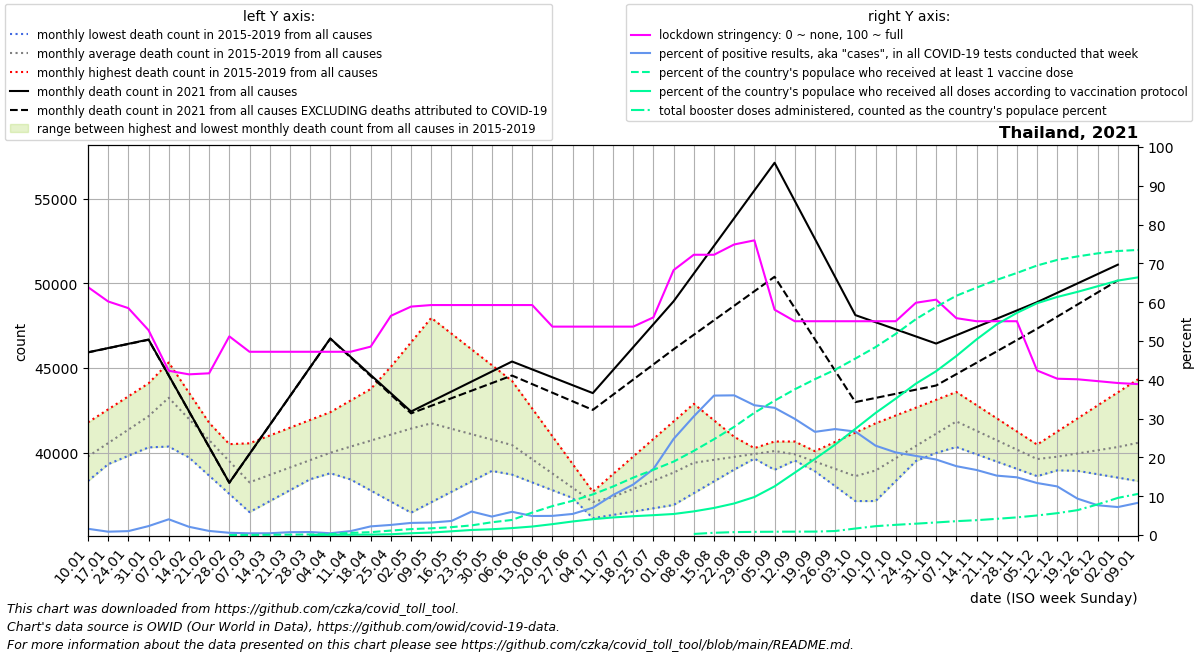

Values plotted in this chart, from the file beside it:
date, location, time_unit, time, deaths_2010_all_ages, deaths_2011_all_ages, deaths_2012_all_ages, deaths_2013_all_ages, deaths_2014_all_ages, deaths_2015_all_ages, deaths_2016_all_ages, deaths_2017_all_ages, deaths_2018_all_ages, deaths_2019_all_ages, deaths_2020_all_ages, deaths_2021_all_ages, deaths_2022_all_ages, new_deaths, new_cases_smoothed, new_tests_smoothed, stringency_index, people_vaccinated, people_fully_vaccinated, total_boosters
2021-01-10, Thailand, monthly, 1, , , , , , , 38826, 40146, 41793, 38329, 44340, 45930, , 4.75, 367.9, 22859, 63.89, , , 
2021-01-17, Thailand, monthly, 2, , , , , , , 39322, 40309, 42562, 40079, 45036, 46182, , 8.5, 250.1, 29024, 60.18, , , 
2021-01-24, Thailand, monthly, 3, , , , , , , 39819, 40472, 43330, 41829, 45732, 46434, , 12.25, 235.8, 23417, 58.47, , , 
2021-01-31, Thailand, monthly, 4, , , , , , , 40316, 40635, 44099, 43579, 46429, 46685, , 16.0, 477.7, 20739, 52.78, , , 
2021-02-07, Thailand, monthly, 5, , , , , , 44867, 40364, 40798, 44867, 45329, 47125, 44571, , 13.5, 790.8, 19507, 42.33, , , 
2021-02-14, Thailand, monthly, 6, , , , , , 43150, 40412, 39722, 43150, 43549, 45283, 42456, , 11.0, 327.3, 15399, 41.4, , , 
2021-02-21, Thailand, monthly, 7, , , , , , 41434, 40461, 38646, 41434, 41768, 43442, 40342, , 8.5, 142.6, 13573, 41.67, , , 
2021-02-28, Thailand, monthly, 8, , , , , , 39717, 40509, 37569, 39717, 39988, 41600, 38228, , 6.0, 94.88, 16422, 51.19, 79.75, , 
2021-03-07, Thailand, monthly, 9, , , , , , 38000, 40557, 36493, 38000, 38208, 39758, 39932, , 7.0, 63.06, 14381, 47.22, 13331, , 
2021-03-14, Thailand, monthly, 10, , , , , , 38197, 41017, 37140, 38247, 38842, 40667, 41636, , 8.0, 64.35, 14037, 47.22, 41425, , 
2021-03-21, Thailand, monthly, 11, , , , , , 38395, 41476, 37786, 38494, 39475, 41576, 43340, , 9.0, 116.8, 15861, 47.22, 73090, , 
2021-03-28, Thailand, monthly, 12, , , , , , 38592, 41936, 38433, 38740, 40108, 42486, 45044, , 10.0, 137.7, 17855, 47.22, 107687, 13596, 
2021-04-04, Thailand, monthly, 13, , , , , , 38790, 42396, 39080, 38987, 40742, 43395, 46748, , 11.0, 72.27, 15684, 47.22, 175094, 36149, 
2021-04-11, Thailand, monthly, 14, , , , , , 38987, 43079, 38425, 39122, 42187, 44304, 45670, , 35.5, 241, 24016, 47.22, 388567, 59979, 
2021-04-18, Thailand, monthly, 15, , , , , , 39155, 43762, 37770, 39256, 43632, 43242, 44592, , 60.0, 1005, 45104, 48.54, 516568, 77561, 
2021-04-25, Thailand, monthly, 16, , , , , , 39324, 44446, 37116, 39391, 45076, 42180, 43513, , 84.5, 1609, 61774, 56.48, 801893, 137786, 
2021-05-02, Thailand, monthly, 17, , , , , , 39492, 45129, 36461, 39525, 46521, 41119, 42435, , 109.0, 2067, 66229, 58.86, 1068482, 318883, 
2021-05-09, Thailand, monthly, 18, , , , , , 39660, 44317, 37077, 39660, 47966, 40057, 43025, , 252.8, 1947, 60514, 59.26, 1208346, 450141, 
2021-05-16, Thailand, monthly, 19, , , , , , 39422, 43506, 37694, 39422, 47034, 39961, 43616, , 396.6, 2291, 63275, 59.26, 1418858, 674437, 
2021-05-23, Thailand, monthly, 20, , , , , , 39184, 42694, 38310, 39184, 46103, 39866, 44206, , 540.4, 3849, 63589, 59.26, 1738628, 913131, 
2021-05-30, Thailand, monthly, 21, , , , , , 38946, 41883, 38927, 38946, 45172, 39770, 44797, , 684.2, 3183, 66891, 59.26, 2300628, 1040773, 
2021-06-06, Thailand, monthly, 22, , , , , , 38708, 41071, 39543, 38708, 44240, 39674, 45387, , 828.0, 3776, 63045, 59.26, 2719599, 1250310, 
2021-06-13, Thailand, monthly, 23, , , , , , 38340, 39836, 39037, 38248, 42605, 39635, 44921, , 869.0, 2718, 55468, 59.26, 4053886, 1531499, 
2021-06-20, Thailand, monthly, 24, , , , , , 37972, 38602, 38530, 37788, 40970, 39596, 44454, , 910.0, 2922, 59217, 53.7, 5217689, 1962992, 
2021-06-27, Thailand, monthly, 25, , , , , , 37603, 37367, 38024, 37327, 39335, 39557, 43988, , 951.0, 3507, 64550, 53.7, 6170876, 2442968, 
2021-07-04, Thailand, monthly, 26, , , , , , 37235, 36132, 37518, 36867, 37700, 39518, 43522, , 992.0, 4706, 67015, 53.7, 7324653, 2856055, 
2021-07-11, Thailand, monthly, 27, , , , , , 36867, 36328, 37679, 37315, 38738, 39479, 44878, , 1452, 6415, 62232, 53.7, 8743892, 3169873, 
2021-07-18, Thailand, monthly, 28, , , , , , 37426, 36524, 37840, 37762, 39775, 39564, 46233, , 1913, 8924, 68567, 53.7, 10343303, 3392192, 
2021-07-25, Thailand, monthly, 29, , , , , , 37986, 36720, 38000, 38210, 40813, 39648, 47588, , 2374, 11632, 68404, 56.08, 11764029, 3578606, 
2021-08-01, Thailand, monthly, 30, , , , , , 38546, 36916, 38161, 38657, 41850, 39732, 48944, , 2834, 15380, 62111, 68.25, 13232317, 3792492, 
2021-08-08, Thailand, monthly, 31, , , , , , 39105, 37612, 38322, 39105, 42888, 39817, 50580, , 3614, 18857, 61678, 72.22, 15168581, 4262798, 195008
2021-08-15, Thailand, monthly, 32, , , , , , 39417, 38308, 38766, 39494, 41914, 40053, 52216, , 4393, 20930, 58247, 72.22, 17269326, 4879226, 403394
2021-08-22, Thailand, monthly, 33, , , , , , 39728, 39005, 39210, 39884, 40940, 40290, 53853, , 5173, 21233, 58992, 74.87, 19500411, 5688907, 525594
2021-08-29, Thailand, monthly, 34, , , , , , 40040, 39701, 39653, 40274, 39966, 40526, 55489, , 5952, 18782, 56164, 75.93, 22035121, 6850360, 572337
2021-09-05, Thailand, monthly, 35, , , , , , 40351, 40397, 40097, 40663, 38992, 40763, 57125, , 6732, 16293, 49705, 58.07, 24215359, 8772327, 595681
2021-09-12, Thailand, monthly, 36, , , , , , 40663, 39943, 39610, 39784, 39541, 40999, 54876, , 6334, 14768, 49330, 55.09, 26259332, 11238312, 609481
2021-09-19, Thailand, monthly, 37, , , , , , 39784, 39490, 39122, 38905, 40090, 40590, 52627, , 5935, 13813, 51951, 55.09, 28091316, 13728846, 618579
2021-09-26, Thailand, monthly, 38, , , , , , 38905, 39036, 38635, 38026, 40639, 40180, 50378, , 5536, 12846, 47041, 55.09, 29798283, 16292916, 720574
2021-10-03, Thailand, monthly, 39, , , , , , 38026, 38582, 38148, 37147, 41188, 39770, 48129, , 5138, 11315, 42446, 55.09, 31804135, 19137984, 1172237
2021-10-10, Thailand, monthly, 40, , , , , , 37147, 38933, 38831, 38093, 41737, 39361, 47709, , 4473, 10663, 46304, 55.09, 33874201, 21998044, 1595163
2021-10-17, Thailand, monthly, 41, , , , , , 38329, 39284, 39515, 39039, 42200, 39931, 47288, , 3808, 10444, 49073, 55.09, 36259338, 24586832, 1838556
2021-10-24, Thailand, monthly, 42, , , , , , 39512, 39636, 40198, 39984, 42663, 40500, 46868, , 3143, 10021, 49161, 59.86, 38917242, 27291296, 2045834
2021-10-31, Thailand, monthly, 43, , , , , , 40694, 39987, 40882, 40930, 43126, 41070, 46448, , 2478, 9026, 46393, 60.65, 41115190, 29529469, 2266964
2021-11-07, Thailand, monthly, 44, , , , , , 41876, 40338, 41565, 41876, 43589, 41640, 46937, , 2296, 8388, 47271, 55.88, 43125312, 32259811, 2497393
2021-11-14, Thailand, monthly, 45, , , , , , 41367, 39908, 41139, 41240, 42812, 42021, 47426, , 2113, 7594, 45306, 55.09, 44589405, 35253936, 2677363
2021-11-21, Thailand, monthly, 46, , , , , , 40858, 39478, 40713, 40604, 42034, 42402, 47914, , 1931, 6763, 44181, 55.09, 45989596, 37966200, 2920319
2021-11-28, Thailand, monthly, 47, , , , , , 40350, 39047, 40287, 39968, 41257, 42783, 48403, , 1748, 6330, 42557, 55.09, 47236071, 40041561, 3180594
2021-12-05, Thailand, monthly, 48, , , , , , 39841, 38617, 39861, 39332, 40480, 43164, 48892, , 1566, 5351, 39932, 42.4, 48580879, 41783346, 3527081
2021-12-12, Thailand, monthly, 49, , , , , , 39332, 38958, 40152, 39131, 41252, 43545, 49446, , 1406, 4386, 35030, 40.28, 49591507, 42915462, 3940950
2021-12-19, Thailand, monthly, 50, , , , , , 39081, 39300, 40443, 38931, 42024, 44078, 50000, , 1246, 3583, 38223, 40.13, 50214929, 43831190, 4484790
2021-12-26, Thailand, monthly, 51, , , , , , 38830, 39642, 40734, 38730, 42796, 44612, 50553, , 1087, 2875, 37499, 39.65, 50768431, 44841876, 5522180
2022-01-02, Thailand, monthly, 52, , , , , , 38580, 39983, 41025, 38530, 43568, 45146, 51107, , 927.0, 2662, 36934, 39.17, 51189305, 45863100, 6696001
2022-01-09, Thailand, monthly, 1, , , , , , 38329, 40146, 41793, 38329, 44340, 45679, , , 789.6, 3918, 47204, 38.89, 51387142, 46440706, 7410588
